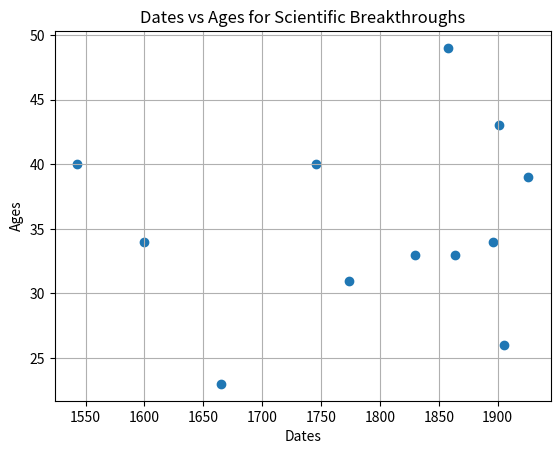

This chart was generated by the following Python code:
import numpy as np
from scipy import stats

dates = [1543, 1600, 1665, 1746, 1774, 1830, 1858, 1864, 1896, 1901, 1905, 1926]
ages = [40, 34, 23, 40, 31, 33, 49, 33, 34, 43, 26, 39]

print(f"{len(ages)=}")

ages_mean = np.mean(ages)
ages_sd = np.std(ages, ddof=1)

print(f"{ages_mean=}")
print(f"{ages_sd=}")

ages_t_value = stats.t.ppf(0.05 / 2, 11)

print(f"{ages_t_value=}")

import matplotlib.pyplot as plt

plt.scatter(dates, ages)
plt.xlabel("Dates")
plt.ylabel("Ages")
plt.title("Dates vs Ages for Scientific Breakthroughs")
plt.grid(True)
plt.show()